The GitHub repository zekicalb/ai-applications-fs25 contains a labelled image folder "pokemon" with 6 categories: charizard, charmander, charmeleon, ditto, eevee, ekans. Examples follow, each with its label.

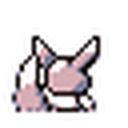
Label: eevee

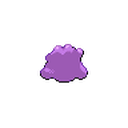
Label: ditto

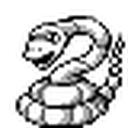
Label: ekans

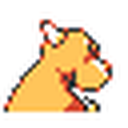
Label: charmeleon

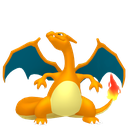
Label: charizard

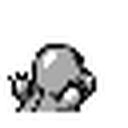
Label: charmander
